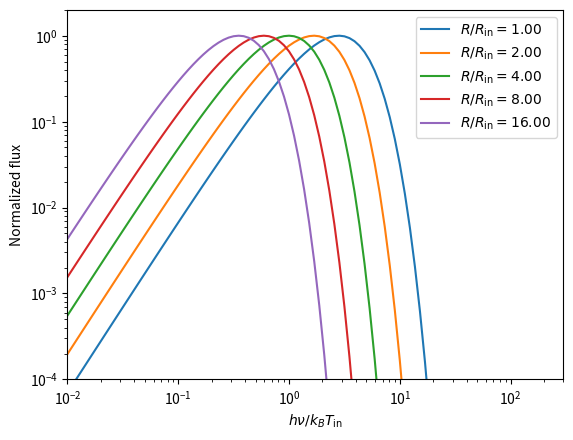
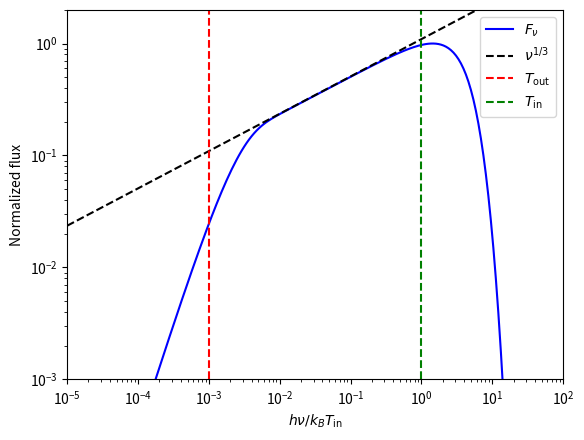

These charts were generated, in order, by the following Python code:
import matplotlib.pyplot as plt
import numpy as np


def black_body(nu, T):
    """
    Returns a black body spectrum at a given temperature

    Input
    nu : array
         frequency (or frequencies) at which to evaluate the spectrum
    T : float
        blackbody temperature
    """
    with np.errstate(over="ignore"):  # exp overflows far in the Wien tail: flux -> 0
        return nu**3 / np.expm1(nu / T)


def plot_single_ring():
    # Frequency bins
    nu = 10.0 ** np.linspace(-2, 2.5, 100)
    # Radii to plot
    R = np.array([1.0, 2.0, 4.0, 8.0, 16.0])
    T = R ** (-3 / 4)

    plt.figure()
    ax = plt.axes()
    for i in range(R.shape[0]):
        F_nu = black_body(nu, T[i]) * R[i]
        ax.plot(nu, F_nu / F_nu.max(), label=f"$R/R_{{\\mathrm{{in}}}} = {R[i]:.2f}$")
    ax.set_xlim(1e-2, 300)
    ax.set_ylim(1e-4, 2)
    ax.set_xlabel("$h \\nu / k_B T_{\\mathrm{in}}$")
    ax.set_ylabel(r"Normalized flux")
    ax.set_xscale("log")
    ax.set_yscale("log")
    ax.legend()
    plt.savefig("disk-spectrum-fig1.png", bbox_inches="tight")


def plot_overall_spectrum():
    # Frequency bins
    nu = 10.0 ** np.linspace(-5, 2, 200)
    # Disk grid: R_out / R_in = 1e4, rings of equal width
    R = np.linspace(1.0, 1.0e4, 10000)

    # Spectrum
    F_nu = np.zeros_like(nu)
    for i in range(R.shape[0]):
        F_nu += black_body(nu, R[i] ** (-3 / 4)) * R[i]
    F_nu = F_nu / np.max(F_nu)

    # Spectrum between the T_in and T_out
    F_nu_ex = nu ** (1 / 3) / 0.1 ** (1 / 3) * F_nu[np.argmin(abs(nu - 0.1))]

    # Plot results
    plt.figure()
    ax = plt.axes()
    ax.loglog(nu, F_nu, "b-", label=r"$F_\nu$")
    ax.loglog(nu, F_nu_ex, "k--", label=r"$\nu^{1/3}$")
    ax.axvline(R[-1] ** (-3 / 4), color="r", linestyle="--", label=r"$T_{\mathrm{out}}$")
    ax.axvline(1.0, color="g", linestyle="--", label=r"$T_{\mathrm{in}}$")
    ax.legend()
    ax.set_xlim(1e-5, 100)
    ax.set_ylim(1e-3, 2)
    ax.set_xlabel("$h \\nu / k_B T_{\\mathrm{in}}$")
    ax.set_ylabel(r"Normalized flux")
    plt.savefig("disk-spectrum-fig2.png", bbox_inches="tight")


if __name__ == "__main__":
    plot_single_ring()
    plot_overall_spectrum()
